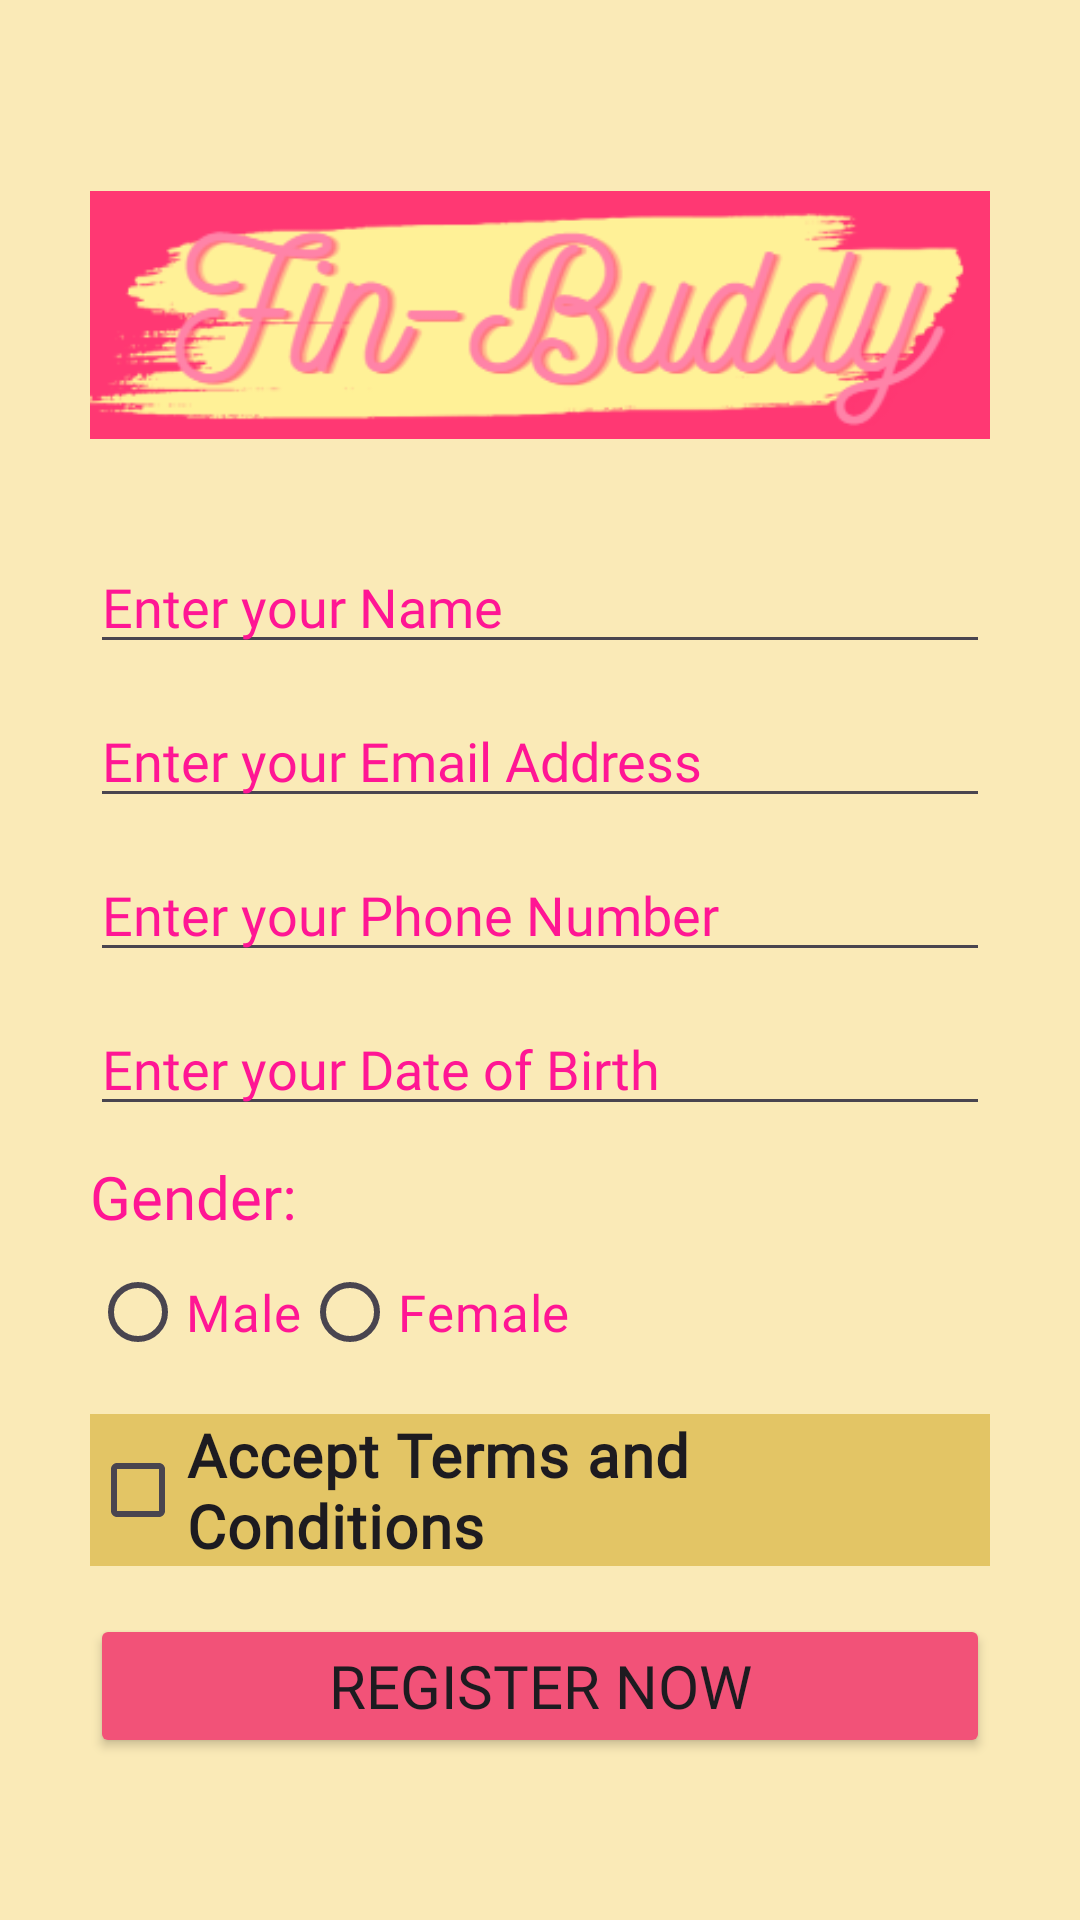

Write the Android layout XML for this screen, with the resource values it uses.
<!-- AndroidManifest.xml: application theme Theme.FinBuddy -->
<!-- res/layout/activity_signup.xml -->
<?xml version="1.0" encoding="utf-8"?>
<LinearLayout
    xmlns:android="http://schemas.android.com/apk/res/android"
    android:orientation="vertical"
    android:padding="30dp"
    android:layout_height="match_parent"
    android:layout_width="match_parent"
    android:background="@color/paleyellow"
    android:gravity="center_horizontal">

    <ImageView
        android:layout_width="wrap_content"
        android:layout_height="wrap_content"
        android:src="@drawable/logo"
        android:layout_marginTop="20dp"
        android:layout_gravity="center_horizontal"
        android:layout_marginBottom="20dp"/>


    <EditText
        android:textColorHint="@color/hotpink"
        android:id="@+id/create_name"
        android:layout_width="match_parent"
        android:layout_height="wrap_content"
        android:hint="Enter your Name"
        android:fontFamily="@font/eb_garamond"/>


    <EditText
        android:id="@+id/create_email"
        android:layout_width="match_parent"
        android:layout_height="wrap_content"
        android:ems="10"
        android:textColorHint="@color/hotpink"
        android:hint="Enter your Email Address"
        android:fontFamily="@font/eb_garamond"
        android:inputType="textEmailAddress"
        android:layout_marginTop="10dp" />

    <EditText
        android:id="@+id/create_phone"
        android:textColorHint="@color/hotpink"
        android:layout_width="match_parent"
        android:layout_height="wrap_content"
        android:ems="10"
        android:inputType="phone"
        android:hint="Enter your Phone Number"
        android:layout_marginTop="10dp"
        android:fontFamily="@font/eb_garamond"/>

    <EditText
        android:id="@+id/create_date"
        android:textColorHint="@color/hotpink"
        android:layout_width="match_parent"
        android:layout_height="wrap_content"
        android:ems="10"
        android:inputType="date"
        android:hint="Enter your Date of Birth"
        android:layout_marginTop="10dp"
        android:fontFamily="@font/eb_garamond"/>

    <TextView
        android:layout_width="match_parent"
        android:layout_height="wrap_content"
        android:textColor="@color/hotpink"
        android:text="Gender:"
        android:layout_marginTop="10dp"
        android:fontFamily="@font/eb_garamond"
        android:textSize="20dp"/>
    <RadioGroup
        android:id="@+id/rgGender"
        android:layout_width="match_parent"
        android:layout_height="wrap_content"
        android:orientation="horizontal"
        android:layout_marginTop="1dp">
        <RadioButton
            android:id="@+id/rbMale"
            android:layout_width="wrap_content"
            android:layout_height="wrap_content"
            android:text="Male"
            android:fontFamily="@font/eb_garamond"
            android:textColor="@color/hotpink"
            android:textSize="17dp"/>
        <RadioButton
            android:id="@+id/rbFemale"
            android:layout_width="wrap_content"
            android:layout_height="wrap_content"
            android:text="Female"
            android:fontFamily="@font/eb_garamond"
            android:textColor="@color/hotpink"
            android:textSize="17dp"/>
    </RadioGroup>
    <CheckBox
        android:id="@+id/cbTerms"
        android:layout_width="wrap_content"
        android:layout_height="wrap_content"
        android:text="Accept Terms and Conditions"
        android:layout_marginTop="10dp"
        android:fontFamily="@font/eb_garamond"
        android:textSize="20dp"
        android:textStyle="bold"
        android:background="@color/biscotti"/>

    <Button
        android:id="@+id/register_button"
        android:layout_width="match_parent"
        android:layout_height="wrap_content"
        android:text="Register Now"
        android:textSize="20dp"
        android:fontFamily="@font/eb_garamond"
        android:layout_marginTop="16dp"
        android:backgroundTint="@color/punch"/>



</LinearLayout>
<!-- resources referenced by this layout -->
<resources>
  <color name="biscotti">#E3C565</color>
  <color name="hotpink">#FF1694</color>
  <color name="paleyellow">#FAEAB7</color>
  <color name="punch">#F25278</color>
  <!-- drawable logo: png bitmap (drawable, 22805 bytes) -->
  <style name="Theme.FinBuddy" parent="Base.Theme.FinBuddy" />
  <style name="Base.Theme.FinBuddy" parent="Theme.Material3.DayNight.NoActionBar">
          
          
      </style>
</resources>
